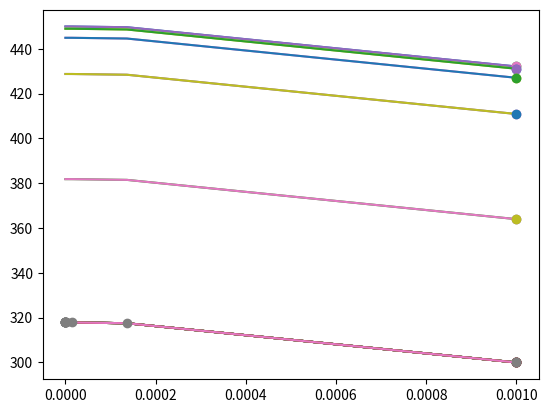

Generate this figure with matplotlib:
import numpy as np
import matplotlib.pyplot as plt

from scipy.integrate import solve_bvp, solve_ivp
from scipy.optimize import minimize


def cylinder_analytical(r, r0, k, q, Ts):
    """
    Equation 3.58
    """
    return ((q*r0*r0)/(4.0*k))*(1.0 - np.square(r/r0)) + Ts

def cylinder_ode(r, y, k, q):
    """
    Integrates equation 3.54 from the textbook:

    d2T/dr2 + (1/r)*dTdr + q/k = 0

    Split this into a system of ODEs:

    dy0 = d2T/dr2
    dy1 = dTdr

    -> dy0/dr = -(1/r)*dy1 - q/k
    -> dy1/dr = y0
    """

    dy = 0.0*y
    dy[0] = - (1.0/r)*y[0] - q/k
    dy[1] = y[0]

    return dy

def ode_error(T_guess, *args):
    r0, k, q, Ts = args
    sol = solve_ivp(cylinder_ode, [1e-8, r0], [0.0, T_guess[0]], args=(k, q))

    plt.plot(sol.t, sol.y[1])
    plt.plot(sol.t, cylinder_analytical(sol.t, r0, k, q, Ts))
    plt.plot(sol.t[-1], sol.y[1][-1], marker='o')
    plt.plot(sol.t[-1], Ts, marker='o')
    plt.show()
    return np.square(Ts - sol.y[1][-1])

r0 = 1e-3   # m
k = 1.4e1   # W/m-K
q = 1e9     # W/m3
Ts = 3e2    # K

res = minimize(ode_error, [450.0], args=(r0, k, q, Ts))
print(res)

sol = solve_ivp(cylinder_ode, [1e-8, r0], [0.0, res.x[0]], args=(k, q))
plt.plot(sol.t, cylinder_analytical(sol.t, r0, k, q, Ts))
plt.plot(sol.t, sol.y[1], marker='o', linestyle='None')
plt.show()
